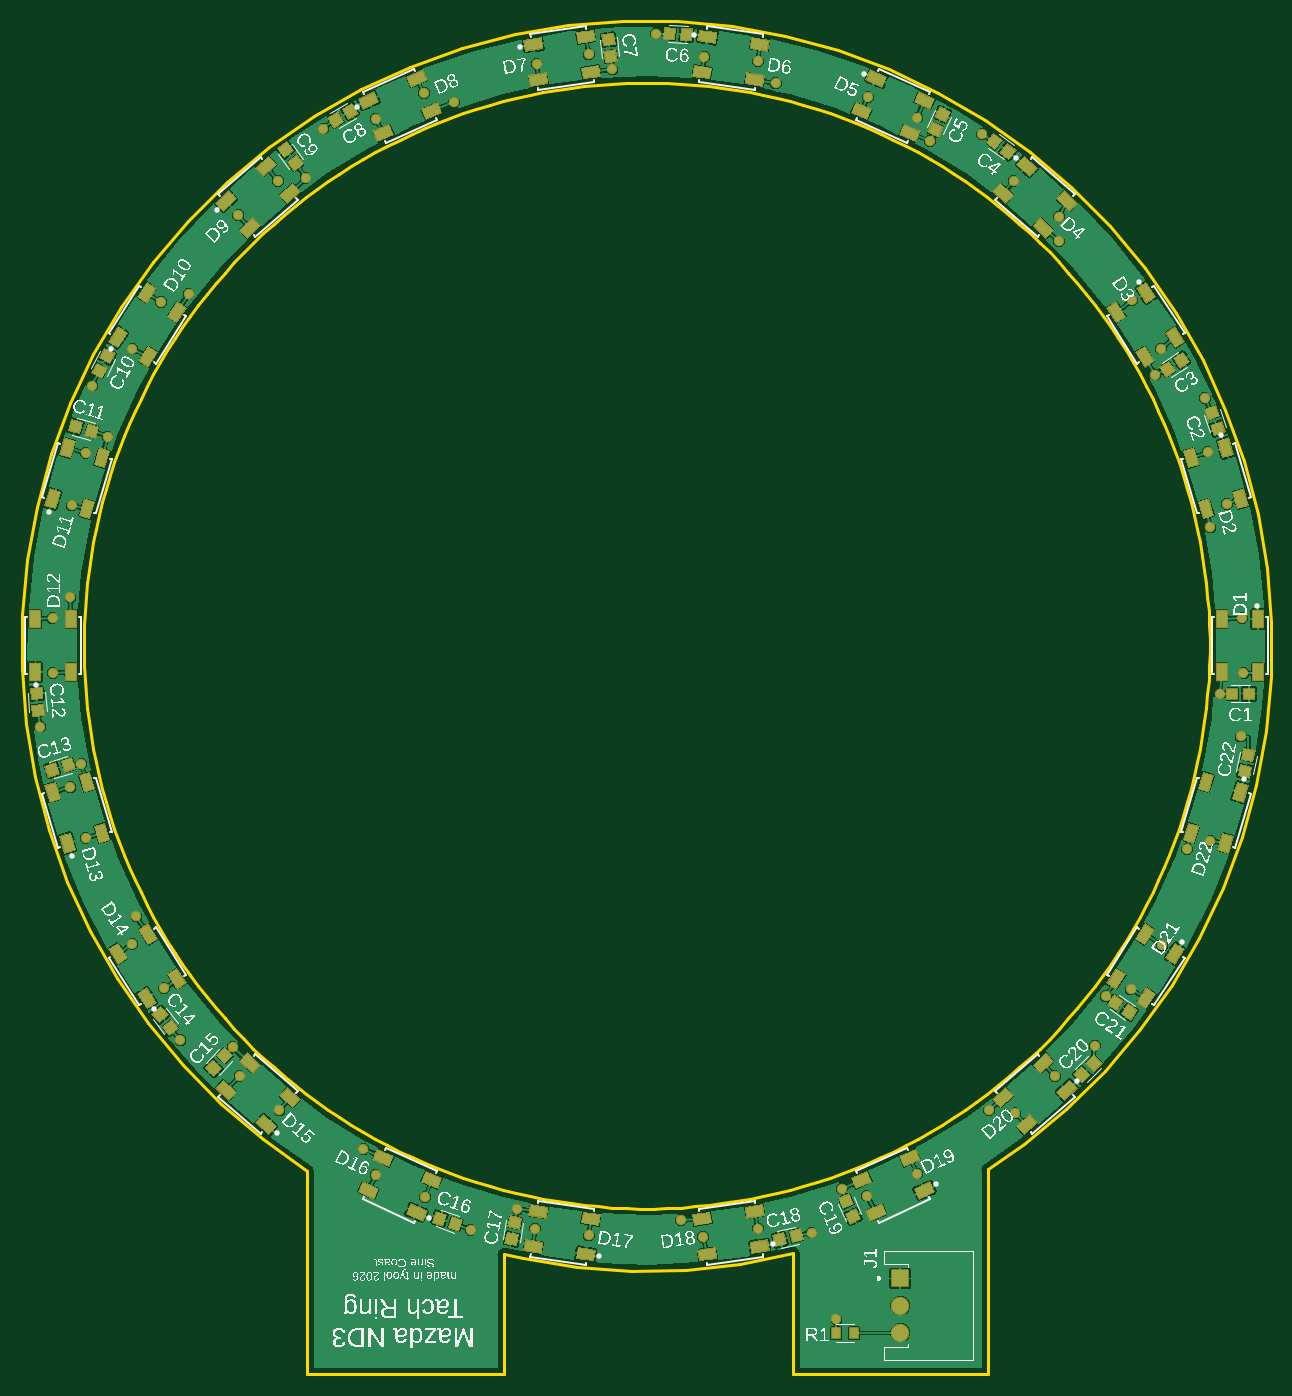
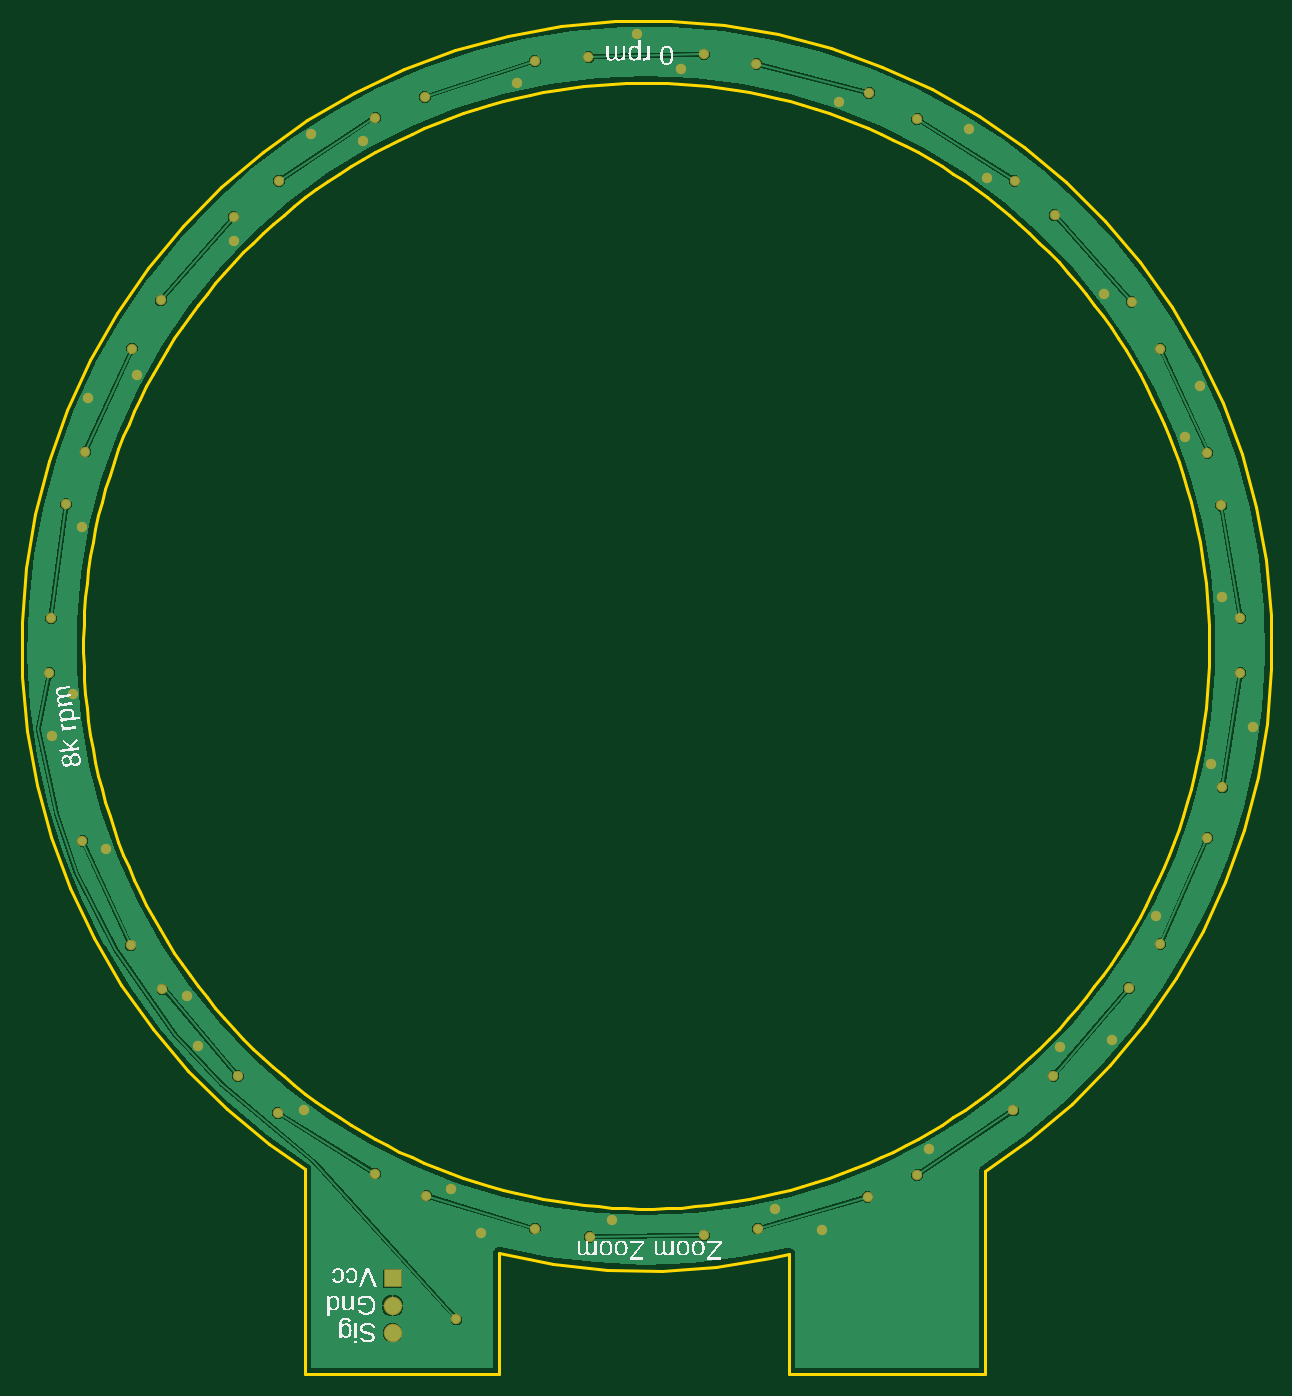
Circuit board: 8 layer files. Board 115.4 x 125.0 mm.
- bottom_copper: copper_bottom.gbr (24963 bytes)
- top_copper: copper_top.gbr (115225 bytes)
- outline: profile.gbr (6665 bytes)
- bottom_silk: silkscreen_bottom.gbr (68031 bytes)
- top_silk: silkscreen_top.gbr (337813 bytes)
- bottom_mask: soldermask_bottom.gbr (1832 bytes)
- top_mask: soldermask_top.gbr (15538 bytes)
- paste: solderpaste_top.gbr (13874 bytes)

=== bottom_copper: copper_bottom.gbr (24963 bytes, source omitted) ===
=== top_copper: copper_top.gbr (115225 bytes, source omitted) ===
=== outline: profile.gbr (6665 bytes, source omitted) ===
=== bottom_silk: silkscreen_bottom.gbr (68031 bytes, source omitted) ===
=== top_silk: silkscreen_top.gbr (337813 bytes, source omitted) ===
=== bottom_mask: soldermask_bottom.gbr ===
G04 EAGLE Gerber RS-274X export*
G75*
%MOMM*%
%FSLAX34Y34*%
%LPD*%
%INSoldermask Bottom*%
%IPPOS*%
%AMOC8*
5,1,8,0,0,1.08239X$1,22.5*%
G01*
G04 Define Apertures*
%ADD10R,1.711200X1.711200*%
%ADD11C,1.711200*%
%ADD12C,0.959600*%
D10*
X234350Y-584600D03*
D11*
X234350Y-609600D03*
X234350Y-634600D03*
D12*
X175260Y-622300D03*
X551180Y-25400D03*
X549910Y25400D03*
X535940Y130810D03*
X518160Y179070D03*
X474980Y274320D03*
X448310Y318770D03*
X381000Y396240D03*
X339090Y429260D03*
X250190Y487680D03*
X204470Y506730D03*
X102870Y539750D03*
X53340Y543560D03*
X-53340Y546100D03*
X-101600Y537210D03*
X-205740Y510540D03*
X-250190Y486410D03*
X-340360Y429260D03*
X-377190Y397510D03*
X-448310Y317500D03*
X-474980Y274320D03*
X-518160Y177800D03*
X-530860Y129540D03*
X-548640Y25400D03*
X-548640Y-25400D03*
X-532130Y-130810D03*
X-518160Y-177800D03*
X-474980Y-275590D03*
X-445770Y-316230D03*
X-375920Y-397510D03*
X-339090Y-429260D03*
X-250190Y-488950D03*
X-204470Y-509270D03*
X-102870Y-538480D03*
X-53340Y-544830D03*
X52070Y-546100D03*
X102870Y-538480D03*
X203200Y-508000D03*
X250190Y-487680D03*
X340360Y-431800D03*
X377190Y-397510D03*
X447040Y-317500D03*
X476250Y-276860D03*
X520700Y-180340D03*
X-177800Y501650D03*
X119380Y519430D03*
X261620Y466090D03*
X309880Y472440D03*
X-31750Y532130D03*
X8890Y565150D03*
X-314960Y431800D03*
X-298450Y477520D03*
X469900Y250190D03*
X515620Y228600D03*
X-511810Y240030D03*
X-497840Y193040D03*
X-560070Y-74930D03*
X-521970Y-109220D03*
X-430530Y-364490D03*
X-382270Y-370840D03*
X-162560Y-539750D03*
X-119380Y-520700D03*
X152400Y-542290D03*
X180340Y-501650D03*
X414020Y-369570D03*
X424180Y-323850D03*
X499110Y-187960D03*
X316230Y-429260D03*
X31750Y-530860D03*
X-261620Y-464820D03*
X-471170Y-250190D03*
X-532130Y44450D03*
X-422910Y325120D03*
X381000Y373380D03*
X520700Y109220D03*
X529590Y-44450D03*
X548640Y-83820D03*
M02*

=== top_mask: soldermask_top.gbr (15538 bytes, source omitted) ===
=== paste: solderpaste_top.gbr (13874 bytes, source omitted) ===
